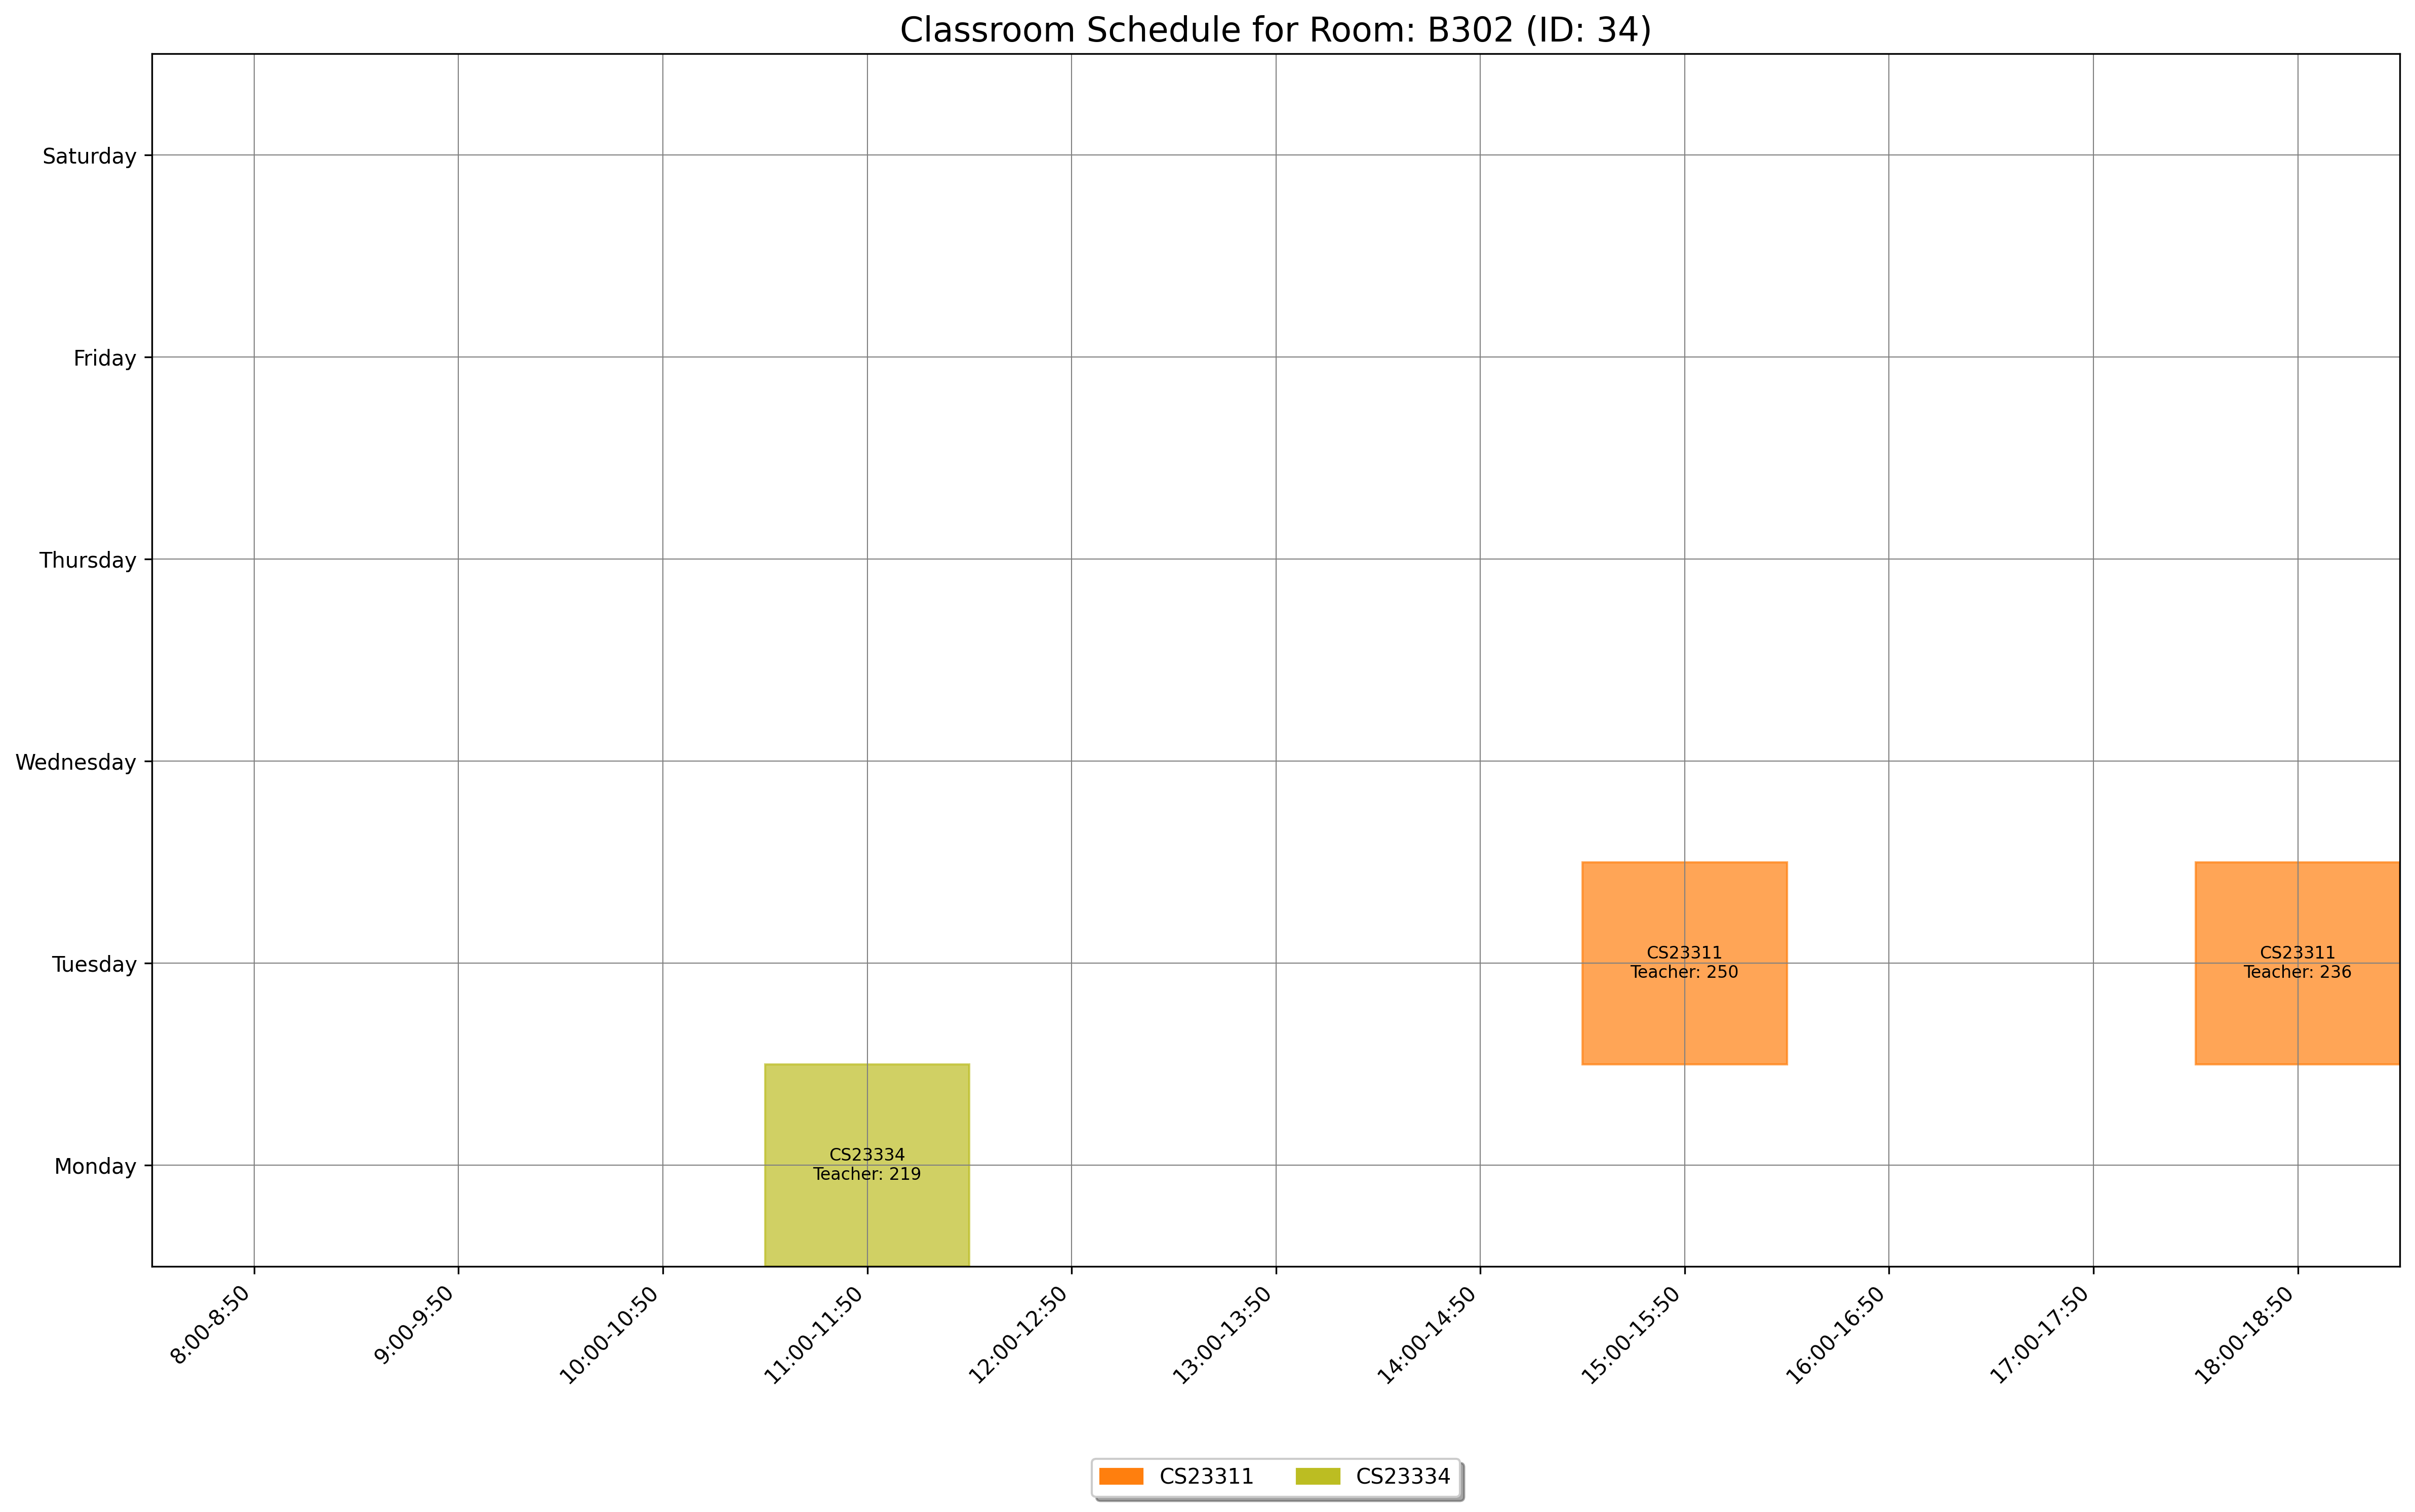

Values plotted in this chart, from the file beside it:
day, slot_type, slot_time, teacher_id, room_id, room_number, course_id, course_code, course_name
Monday, Theory, 11:00-11:50, 219, 34, B302, 1546, CS23334, Fundamentals of Data Science
Tuesday, Theory, 18:00-18:50, 236, 34, B302, 1542, CS23311, Computer Architecture
Tuesday, Theory, 15:00-15:50, 250, 34, B302, 1542, CS23311, Computer Architecture
